Photos from the image-classification dataset "c-1" in the GitHub repository aslelekova/coursework-sber. Its 2 classes are: clean, dirty.

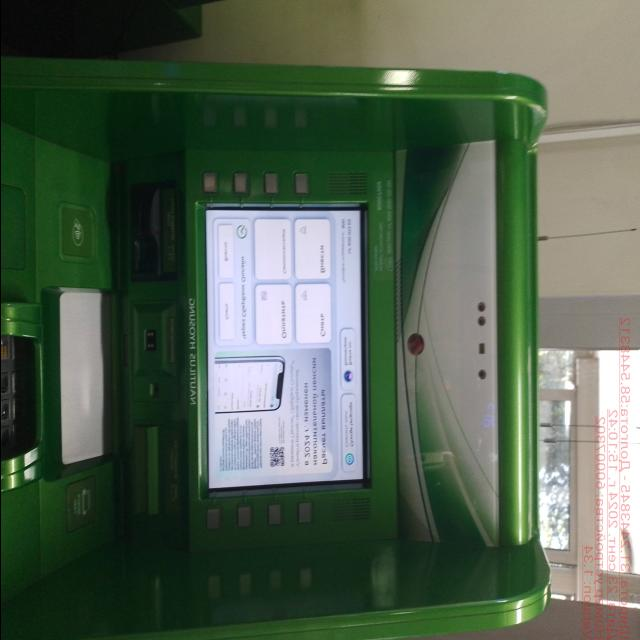
Label: clean

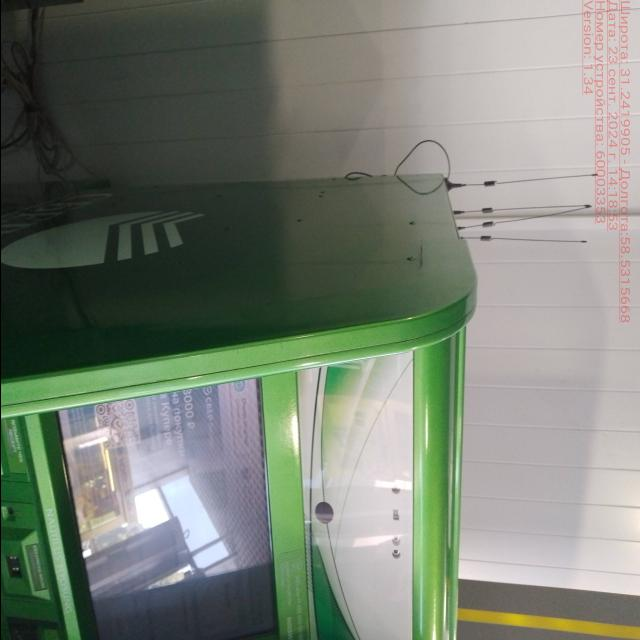
Label: clean

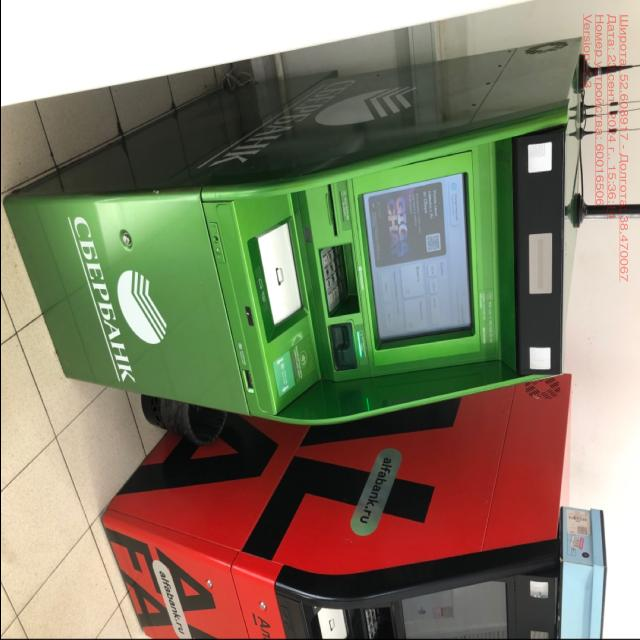
Label: clean

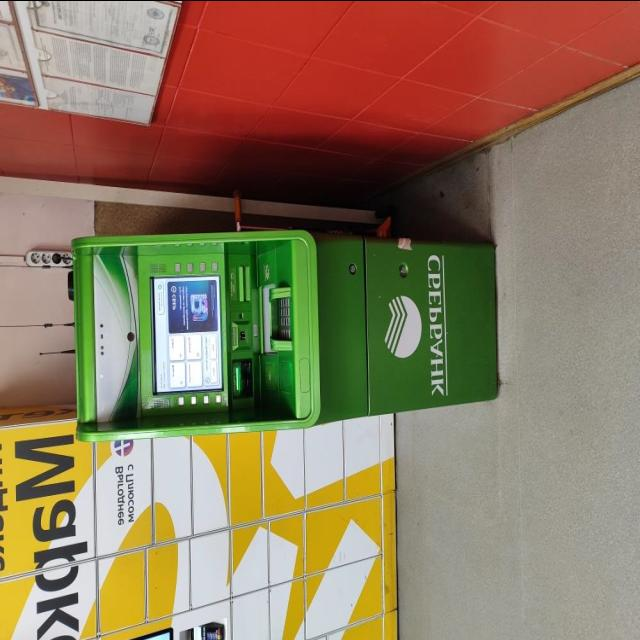
Label: dirty

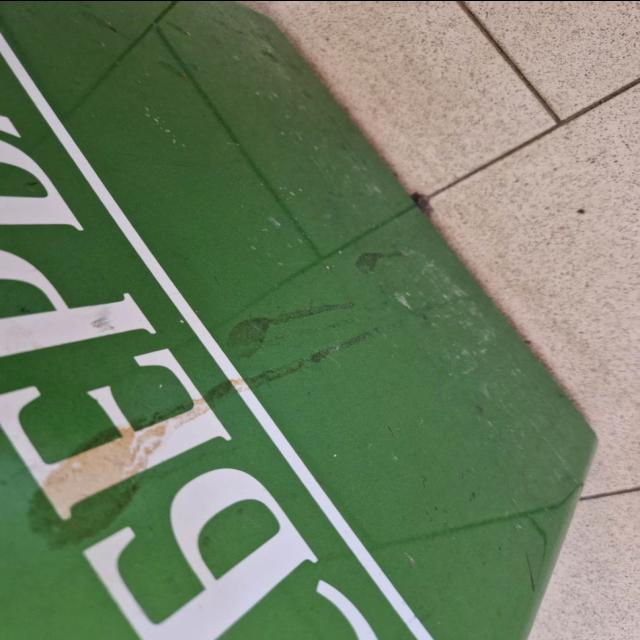
Label: dirty

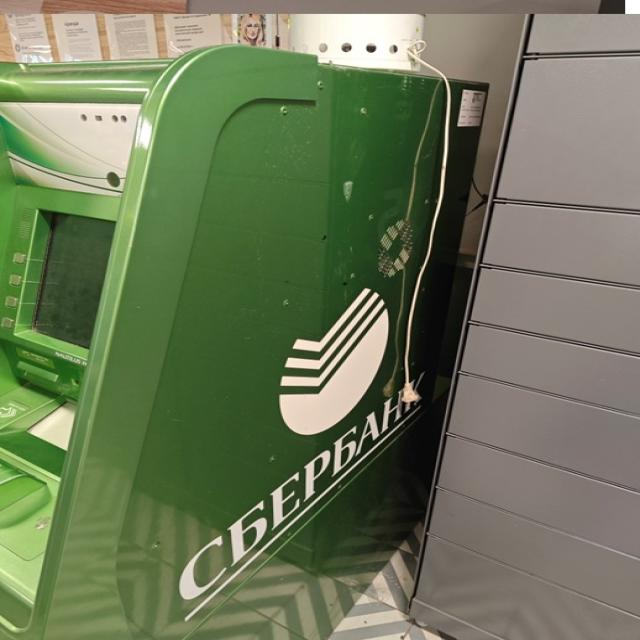
Label: dirty
